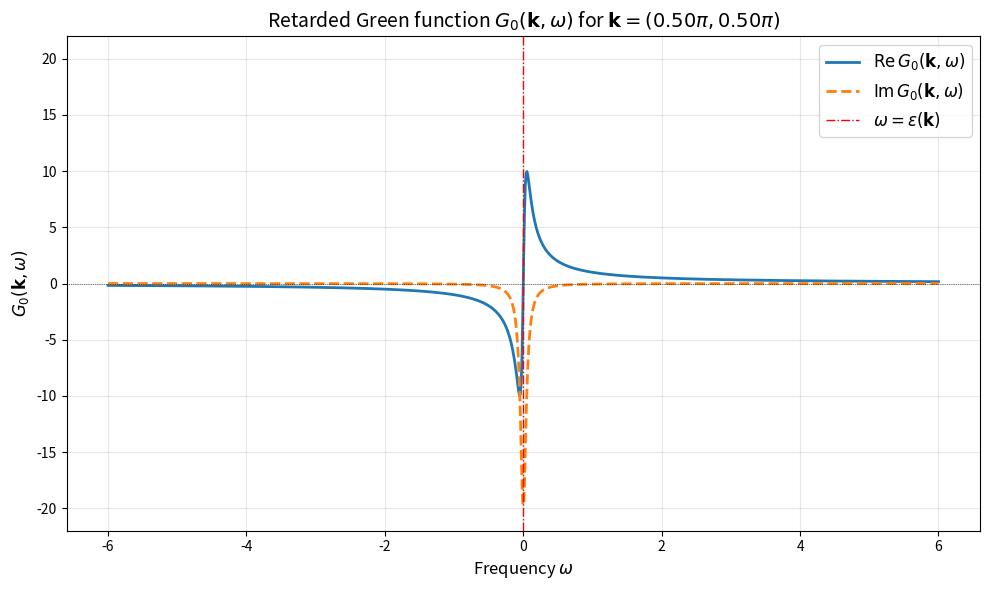

Recreate this plot in Python.
import numpy as np
import matplotlib.pyplot as plt

# --- 1. Parameters ---
t = 1.0        # Hopping parameter
a = 1.0        # Lattice constant
delta = 0.05   # Small imaginary part

# Define a specific k-point, e.g., k = (pi/2, pi/2)
kx = np.pi /2
ky = np.pi /2

# Frequency range (omega)
omega = np.linspace(-6.0, 6.0, 1000)

# --- 2. Calculate Dispersion and Green's Function ---
# Dispersion relation epsilon(k)
eps_k = -2.0 * t * (np.cos(kx * a) + np.cos(ky * a))
print(f"Dispersion value epsilon(k) for k=({kx/np.pi:.2f}*pi, {ky/np.pi:.2f}*pi) = {eps_k:.4f}")

# Retarded Green's function: G_0(k, omega) = 1 / (omega - epsilon_k + i * delta)
denominator = omega - eps_k + 1j * delta
G_k_omega = 1.0 / denominator

# Extract real and imaginary parts
real_part = np.real(G_k_omega)
imag_part = np.imag(G_k_omega)

# --- 3. Plotting ---
plt.figure(figsize=(10, 6))

plt.plot(omega, real_part, label=r'$\mathrm{Re } \, G_0(\mathbf{k}, \omega)$', color='#1f77b4', linewidth=2)
plt.plot(omega, imag_part, label=r'$\mathrm{Im } \, G_0(\mathbf{k}, \omega)$', color='#ff7f0e', linewidth=2, linestyle='--')

# Styling the plot
plt.title(r'Retarded Green function $G_0(\mathbf{k}, \omega)$ for $\mathbf{k} = (' + f'{kx/np.pi:.2f}' + r'\pi, ' + f'{ky/np.pi:.2f}' + r'\pi)$', fontsize=14)
plt.xlabel(r'Frequency $\omega$', fontsize=12)
plt.ylabel(r'$G_0(\mathbf{k}, \omega)$', fontsize=12)
plt.axhline(0, color='black', linewidth=0.5, linestyle=':')
plt.axvline(eps_k, color='red', linewidth=1.0, linestyle='-.', label=r'$\omega = \varepsilon(\mathbf{k})$')

plt.grid(True, alpha=0.3)
plt.legend(fontsize=12)
plt.ylim(-1/delta - 2, 1/delta + 2) # Dynamically scales based on 1/delta peak height

# Show the plot
plt.tight_layout()
plt.show()
